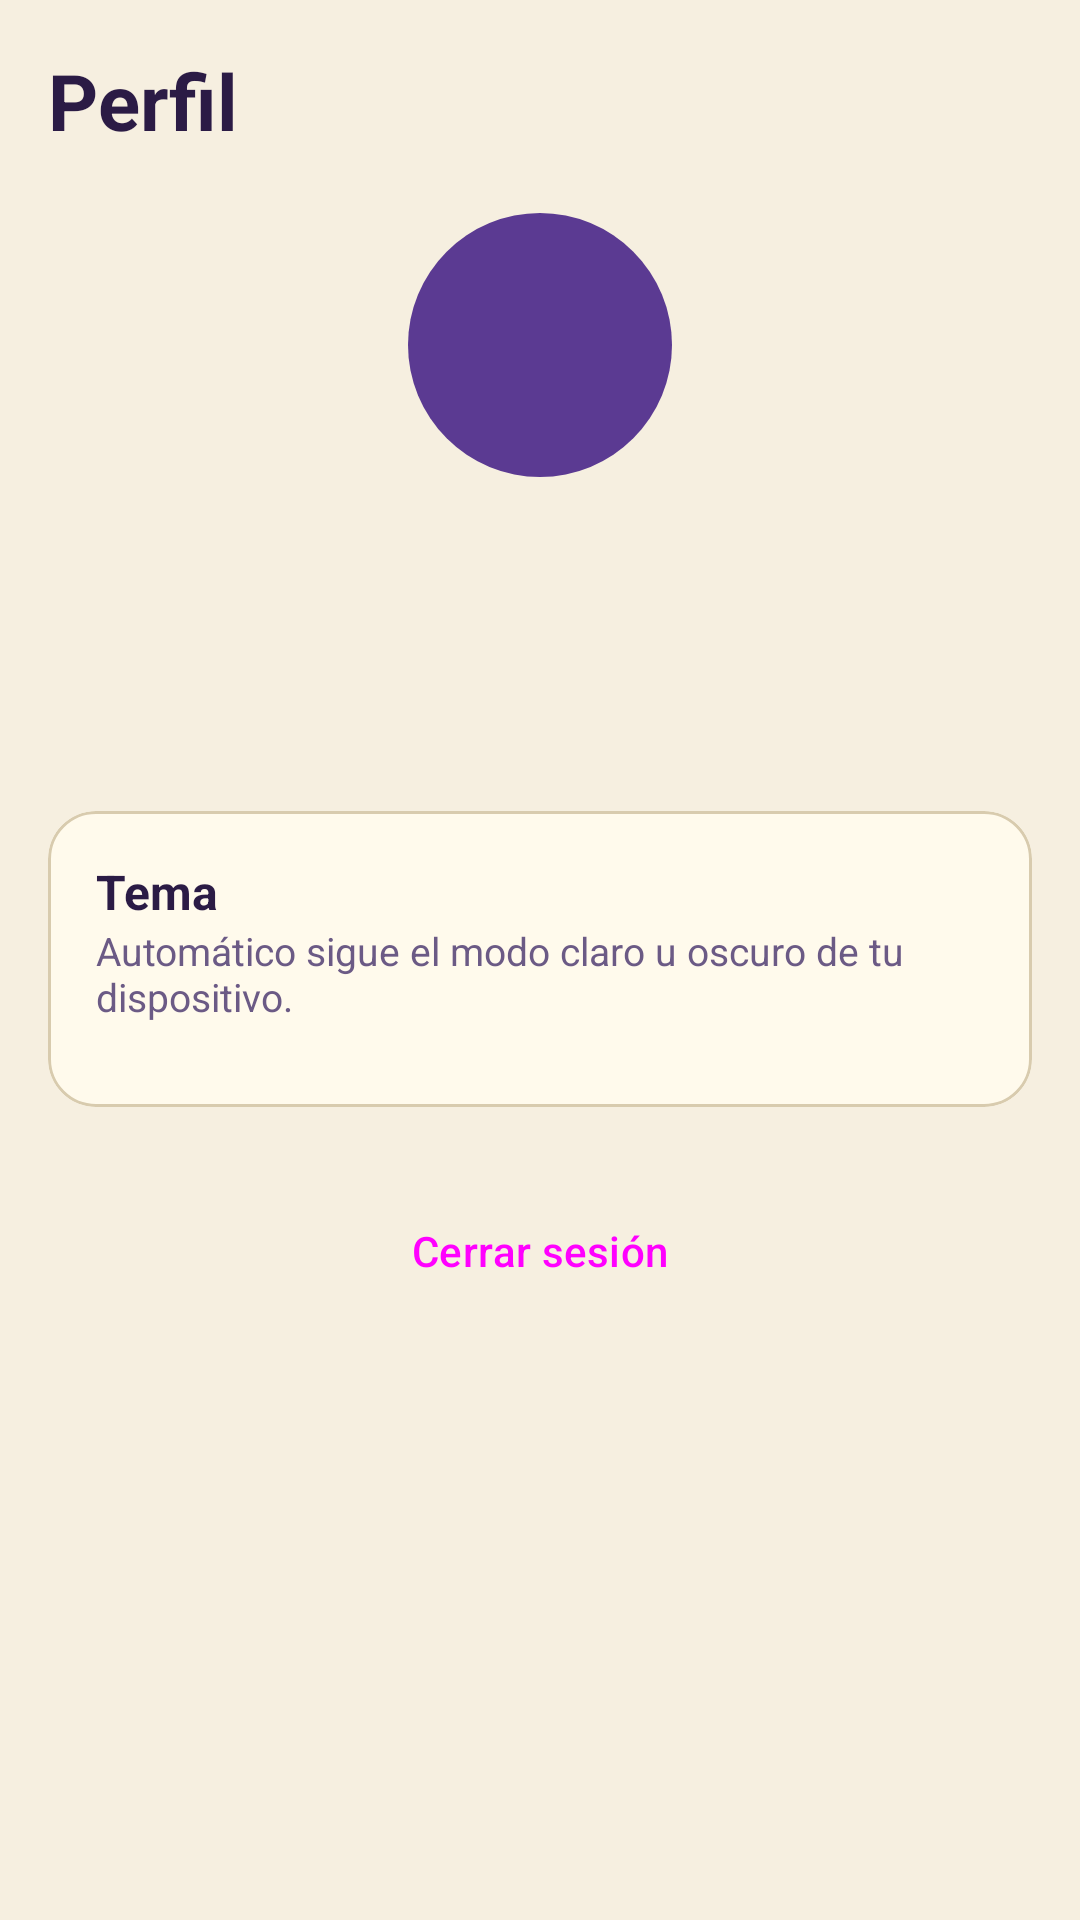

This screen was rendered from an Android layout file. Write that file and the resources it references.
<!-- AndroidManifest.xml: application theme Theme.Libri -->
<!-- res/layout/fragment_profile.xml -->
<?xml version="1.0" encoding="utf-8"?>
<androidx.constraintlayout.widget.ConstraintLayout xmlns:android="http://schemas.android.com/apk/res/android"
    xmlns:app="http://schemas.android.com/apk/res-auto"
    android:layout_width="match_parent"
    android:layout_height="match_parent">

    <androidx.core.widget.NestedScrollView
        android:layout_width="0dp"
        android:layout_height="0dp"
        app:layout_constraintBottom_toBottomOf="parent"
        app:layout_constraintEnd_toEndOf="parent"
        app:layout_constraintStart_toStartOf="parent"
        app:layout_constraintTop_toTopOf="parent"
        app:layout_constraintWidth_max="@dimen/content_max_width">

        <LinearLayout
            android:layout_width="match_parent"
            android:layout_height="wrap_content"
            android:gravity="center_horizontal"
            android:orientation="vertical"
            android:padding="@dimen/screen_padding">

            <TextView
                android:layout_width="match_parent"
                android:layout_height="wrap_content"
                android:text="@string/profile_title"
                android:textColor="@color/libri_text_primary"
                android:textSize="26sp"
                android:textStyle="bold" />

            <TextView
                android:id="@+id/tvAvatar"
                android:layout_width="88dp"
                android:layout_height="88dp"
                android:layout_marginTop="20dp"
                android:background="@drawable/bg_avatar"
                android:gravity="center"
                android:textColor="@color/libri_on_primary"
                android:textSize="36sp"
                android:textStyle="bold" />

            <TextView
                android:id="@+id/tvName"
                android:layout_width="wrap_content"
                android:layout_height="wrap_content"
                android:layout_marginTop="12dp"
                android:textColor="@color/libri_text_primary"
                android:textSize="22sp"
                android:textStyle="bold" />

            <TextView
                android:id="@+id/tvUser"
                android:layout_width="wrap_content"
                android:layout_height="wrap_content"
                android:textColor="@color/libri_text_secondary"
                android:textSize="14sp" />

            <TextView
                android:id="@+id/tvTotals"
                android:layout_width="wrap_content"
                android:layout_height="wrap_content"
                android:layout_marginTop="8dp"
                android:textColor="@color/libri_gold"
                android:textSize="14sp" />

            <com.google.android.material.card.MaterialCardView
                android:layout_width="match_parent"
                android:layout_height="wrap_content"
                android:layout_marginTop="24dp"
                app:cardBackgroundColor="@color/libri_surface"
                app:cardCornerRadius="16dp"
                app:cardElevation="0dp"
                app:strokeColor="@color/libri_stroke"
                app:strokeWidth="1dp">

                <LinearLayout
                    android:layout_width="match_parent"
                    android:layout_height="wrap_content"
                    android:orientation="vertical"
                    android:padding="16dp">

                    <TextView
                        android:layout_width="match_parent"
                        android:layout_height="wrap_content"
                        android:text="@string/profile_theme"
                        android:textColor="@color/libri_text_primary"
                        android:textSize="16sp"
                        android:textStyle="bold" />

                    <TextView
                        android:layout_width="match_parent"
                        android:layout_height="wrap_content"
                        android:text="@string/profile_theme_hint"
                        android:textColor="@color/libri_text_secondary"
                        android:textSize="13sp" />

                    <com.google.android.material.button.MaterialButtonToggleGroup
                        android:id="@+id/themeToggle"
                        android:layout_width="match_parent"
                        android:layout_height="wrap_content"
                        android:layout_marginTop="12dp"
                        app:selectionRequired="true"
                        app:singleSelection="true">

                        <Button
                            android:id="@+id/btnThemeAuto"
                            style="@style/Widget.Material3.Button.OutlinedButton"
                            android:layout_width="0dp"
                            android:layout_height="wrap_content"
                            android:layout_weight="1"
                            android:text="@string/theme_auto" />

                        <Button
                            android:id="@+id/btnThemeLight"
                            style="@style/Widget.Material3.Button.OutlinedButton"
                            android:layout_width="0dp"
                            android:layout_height="wrap_content"
                            android:layout_weight="1"
                            android:text="@string/theme_light" />

                        <Button
                            android:id="@+id/btnThemeDark"
                            style="@style/Widget.Material3.Button.OutlinedButton"
                            android:layout_width="0dp"
                            android:layout_height="wrap_content"
                            android:layout_weight="1"
                            android:text="@string/theme_dark" />
                    </com.google.android.material.button.MaterialButtonToggleGroup>
                </LinearLayout>
            </com.google.android.material.card.MaterialCardView>

            <Button
                android:id="@+id/btnLogout"
                style="@style/Widget.Material3.Button.OutlinedButton"
                android:layout_width="match_parent"
                android:layout_height="56dp"
                android:layout_marginTop="20dp"
                android:text="@string/action_logout" />
        </LinearLayout>
    </androidx.core.widget.NestedScrollView>
</androidx.constraintlayout.widget.ConstraintLayout>
<!-- resources referenced by this layout -->
<resources>
  <color name="libri_gold">#C58A1B</color>
  <color name="libri_on_primary">#FFF8E7</color>
  <color name="libri_stroke">#D8CBAE</color>
  <color name="libri_surface">#FFFAEC</color>
  <color name="libri_text_primary">#2B1B45</color>
  <color name="libri_text_secondary">#6B5A85</color>
  <dimen name="content_max_width">640dp</dimen>
  <dimen name="screen_padding">16dp</dimen>
  <!-- drawable bg_avatar (drawable) -->
  <?xml version="1.0" encoding="utf-8"?>
  <shape xmlns:android="http://schemas.android.com/apk/res/android"
      android:shape="oval">
      <solid android:color="@color/libri_primary" />
  </shape>
  <string name="action_logout">Cerrar sesión</string>
  <string name="profile_theme">Tema</string>
  <string name="profile_theme_hint">Automático sigue el modo claro u oscuro de tu dispositivo.</string>
  <string name="profile_title">Perfil</string>
  <string name="theme_auto">Automático</string>
  <string name="theme_dark">Oscuro</string>
  <string name="theme_light">Claro</string>
  <style name="Theme.Libri" parent="Base.Theme.Libri" />
  <color name="libri_primary">#5B3A92</color>
  <style name="Base.Theme.Libri" parent="Theme.Material3.DayNight.NoActionBar">
          <item name="colorPrimary">@color/libri_primary</item>
          <item name="colorOnPrimary">@color/libri_on_primary</item>
          <item name="colorPrimaryContainer">@color/libri_primary</item>
          <item name="colorOnPrimaryContainer">@color/libri_on_primary</item>
          <item name="colorSecondary">@color/libri_gold</item>
          <item name="colorOnSecondary">@color/libri_text_primary</item>
          <item name="colorSecondaryContainer">@color/libri_primary</item>
          <item name="colorOnSecondaryContainer">@color/libri_on_primary</item>
          <item name="colorTertiary">@color/libri_mint</item>
          <item name="colorSurface">@color/libri_surface</item>
          <item name="colorOnSurface">@color/libri_text_primary</item>
          <item name="colorSurfaceVariant">@color/libri_surface_variant</item>
          <item name="colorOnSurfaceVariant">@color/libri_text_secondary</item>
          <item name="colorSurfaceContainer">@color/libri_surface</item>
          <item name="colorSurfaceContainerLow">@color/libri_surface</item>
          <item name="colorSurfaceContainerHigh">@color/libri_surface</item>
          <item name="colorSurfaceContainerHighest">@color/libri_surface_variant</item>
          <item name="colorOutline">@color/libri_stroke</item>
          <item name="colorOutlineVariant">@color/libri_stroke</item>
          <item name="android:colorBackground">@color/libri_background</item>
          <item name="colorOnBackground">@color/libri_text_primary</item>
          <item name="android:windowBackground">@color/libri_background</item>
          <item name="android:statusBarColor">@android:color/transparent</item>
          <item name="android:navigationBarColor">@android:color/transparent</item>
          <item name="android:windowLightStatusBar">@bool/libri_light_bars</item>
          <item name="android:windowLightNavigationBar">@bool/libri_light_bars</item>
      </style>
  <color name="libri_mint">#2E9E7C</color>
  <color name="libri_surface_variant">#EADFC6</color>
  <color name="libri_background">#F6EFE0</color>
</resources>
